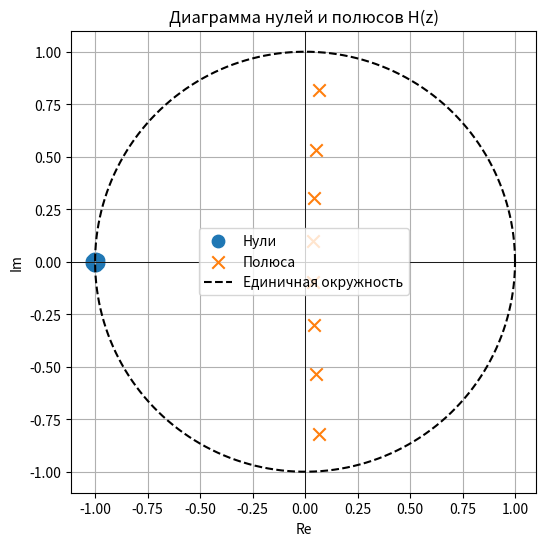
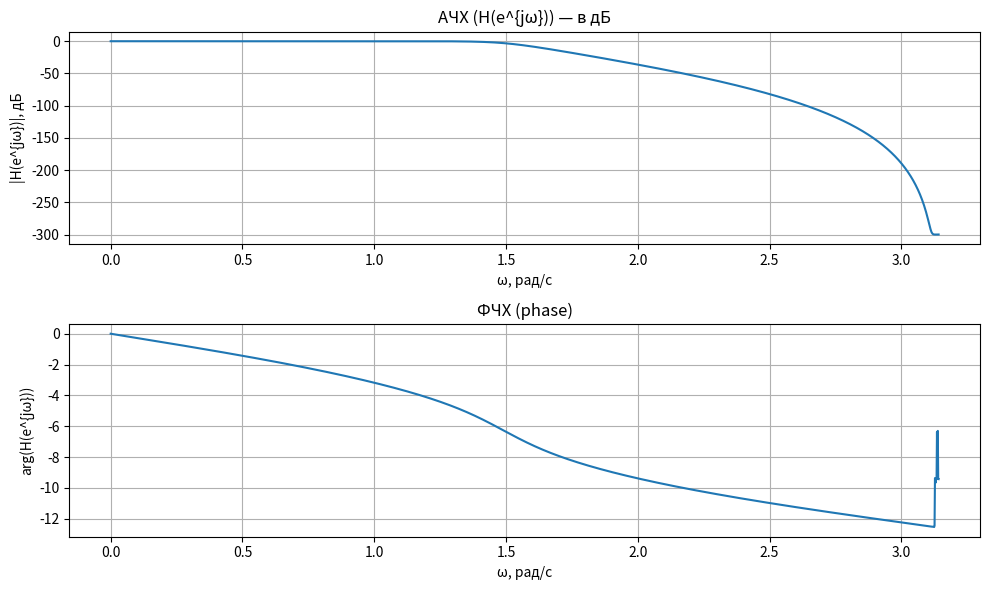
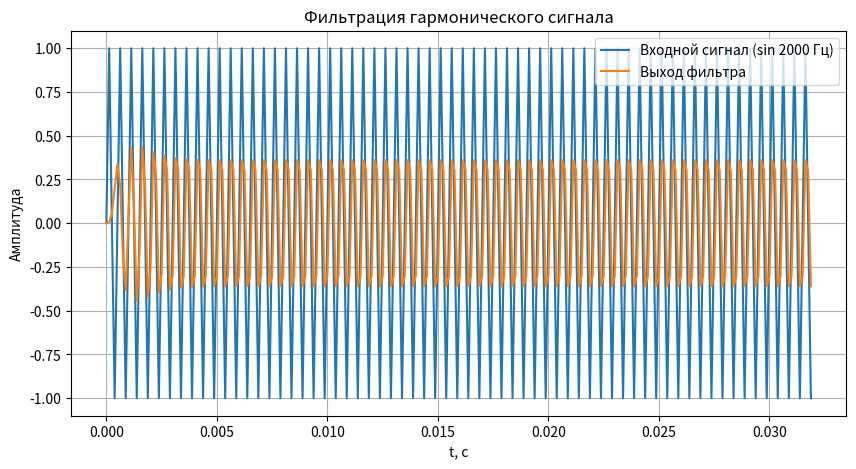

Python code for these plots, in order:
# Выполню все шаги: построю аналоговый прототип Баттерворта (n=8) с предискажением частоты (pre-warp),
# затем применю билинейное преобразование и получу коэффициенты цифрового фильтра,
# построю диаграмму нулей/полюсов, АЧХ/ФЧХ и покажу фильтрацию синусоиды.
# Код сам построит SOS (бикуады) если scipy доступен, иначе выполнит "ручной" разбор на квадратичные секции.
import numpy as np
import matplotlib.pyplot as plt

# Параметры по заданию
n = 8
fs = 8000.0  # частота дискретизации, Гц
fc = 1900.0  # частота среза, Гц

T = 1.0 / fs

# Предискажение частоты (pre-warp) для билинейного преобразования
Omega_c = 2.0 * fs * np.tan(np.pi * fc / fs)  # аналоговая частота среза (рад/с)
# Здесь Omega_c в радианах в единицах 1/s (обычно обозначается просто Ωc)

# Вычислим полюса нормированного Баттерворта и масштабируем их на Omega_c
poles = []
for k in range(1, n+1):
    angle = np.pi * (2*k + n - 1) / (2*n)
    p = Omega_c * np.exp(1j * angle)
    if np.real(p) < 0:  # устойчивые полюса (левая полуплоскость)
        poles.append(p)

poles = np.array(poles)
# Коэффициенты знаменателя a(s) — полином с корнями = полюса
a_s = np.poly(poles).real  # коэффициенты a(s) (в порядке убывания степеней s)
# Числитель для низкочастотного прототипа Баттерворта — константа, чтобы H(0)=1
b_s = np.array([Omega_c**n])

print("Предискаженная аналоговая частота (Omega_c) = {:.6f} рад/с".format(Omega_c))
print("\nАналоговый фильтр H(s):")
print("b(s) =", np.round(b_s,6))
print("a(s) =", np.round(a_s,6))

# Попробуем использовать scipy.signal.bilinear (если доступен) — более точный и удобный способ.
use_scipy = False
try:
    import scipy.signal as sig
    use_scipy = True
except Exception as e:
    use_scipy = False

if use_scipy:
    # scipy ожидает неприведённые коэффициенты (полиномы по s)
    b_z, a_z = sig.bilinear(b_s, a_s, fs)
else:
    # Ручное билинейное преобразование через отображение полюсов и нулей
    # Полюса s->z
    poles_s = np.roots(a_s)
    # Аналоговые нули: у прототипа они в бесконечности (степень числителя < степени знаменателя)
    # При билинейном преобразовании они перейдут в z = -1 (множество нулей у z = -1)
    z_poles = (1.0 + poles_s * T / 2.0) / (1.0 - poles_s * T / 2.0)
    z_zeros = -np.ones(len(z_poles))  # нули в z=-1 (для каждого полюса)
    a_z = np.poly(z_poles).real
    b_z = np.poly(z_zeros).real
    # Масштабируем b_z так, чтобы H(z) при ω=0 совпадала с H(s) при s=0 (обычно 1 для нормированного НЧ)
    # Значение H(z) при z=1: H(1) = sum(b_z)/sum(a_z)
    b_z = b_z * (np.sum(a_z) / np.sum(b_z))

print("\nЦифровой фильтр H(z) (коэффициенты):")
print("b (numerator) =", np.round(b_z, 6))
print("a (denominator) =", np.round(a_z, 6))

# Диаграмма нулей и полюсов
zeros = np.roots(b_z)
poles_d = np.roots(a_z)

plt.figure(figsize=(6,6))
plt.scatter(np.real(zeros), np.imag(zeros), marker='o', label='Нули', s=80)
plt.scatter(np.real(poles_d), np.imag(poles_d), marker='x', label='Полюса', s=80)
phi = np.linspace(0, 2*np.pi, 400)
plt.plot(np.cos(phi), np.sin(phi), 'k--', label='Единичная окружность')
plt.axhline(0, color='black', linewidth=0.6)
plt.axvline(0, color='black', linewidth=0.6)
plt.xlabel('Re')
plt.ylabel('Im')
plt.legend()
plt.title('Диаграмма нулей и полюсов H(z)')
plt.grid(True)
plt.axis('equal')
plt.show()

# Частотная характеристика (АЧХ/ФЧХ) — считаем H(e^{jω}) подстановкой z = e^{jω}
omega = np.linspace(0, np.pi, 2048)
ejw = np.exp(1j * omega)
H = np.polyval(b_z, ejw) / np.polyval(a_z, ejw)
A = np.abs(H)
phi = np.angle(H)
phi = np.unwrap(phi)

plt.figure(figsize=(10,6))
plt.subplot(2,1,1)
plt.plot(omega, 20*np.log10(A + 1e-15))  # АЧХ в дБ
plt.title('АЧХ (H(e^{jω})) — в дБ')
plt.xlabel('ω, рад/с')
plt.ylabel('|H(e^{jω})|, дБ')
plt.grid(True)

plt.subplot(2,1,2)
plt.plot(omega, phi)
plt.title('ФЧХ (phase)')
plt.xlabel('ω, рад/с')
plt.ylabel('arg(H(e^{jω}))')
plt.grid(True)
plt.tight_layout()
plt.show()

# Разбиение на бикуады (2-го порядка) для канонической реализации
# Попробуем scipy.signal.tf2sos, если доступен. Иначе составим вручную, группируя сопряжённые корни.
sos = None
if use_scipy:
    sos = sig.tf2sos(b_z, a_z)
else:
    # ручной разбор на квадраты
    poles_list = list(poles_d)
    zeros_list = list(zeros)
    # Сортируем по действительной части (для группировки сопряжённых)
    used = [False]*len(poles_list)
    sos_list = []
    # Функция для взять пару сопряжённых корней (если есть)
    for i, p in enumerate(poles_list):
        if used[i]:
            continue
        # если корень вещественный — возьмём его и следующий вещественный (или сам +1?), но в нашем случае корни комплексные
        # ищем его сопряжённый
        conj = np.conj(p)
        # Найдём индекс сопряжённого (в пределах tol)
        found = None
        for j in range(i+1, len(poles_list)):
            if not used[j] and np.abs(poles_list[j] - conj) < 1e-6:
                found = j
                break
        if found is None:
            # нет очевидной пары — возьмём его как одиночный (создадим квадратичный с сопряжённым вручную)
            denom = np.poly([p, np.conj(p)]).real
            used[i] = True
        else:
            denom = np.poly([p, poles_list[found]]).real
            used[i] = True
            used[found] = True
        # для числителя возьмём по два нуля (если есть), иначе используем нули в z=-1
        if len(zeros_list) >= 2:
            z0 = zeros_list.pop(0)
            z1 = zeros_list.pop(0)
            numer = np.poly([z0, z1]).real
        elif len(zeros_list) == 1:
            z0 = zeros_list.pop(0)
            numer = np.poly([z0, -1]).real
        else:
            numer = np.poly([-1, -1]).real
        sos_list.append(np.hstack([numer, denom]))
    sos = np.array(sos_list)

print("\nSOS (biquad sections) — каждая строка: [b0 b1 b2 a0 a1 a2] :")
for row in sos:
    print(np.round(row,6))

# Демонстрация фильтрации гармонического сигнала
f0 = 2000.0  # частота синусоиды
N = 256
n_t = np.arange(N)
x = np.sin(2.0 * np.pi * f0 * n_t / fs)

# Реализация фильтрации прямым использованием разностного уравнения
def apply_filter(b, a, x):
    y = np.zeros_like(x, dtype=float)
    NB = len(b)
    NA = len(a)
    for n_idx in range(len(x)):
        # numerator part
        for i in range(NB):
            if n_idx - i >= 0:
                y[n_idx] += b[i] * x[n_idx - i]
        # denominator part (a[0] assumed = 1)
        for j in range(1, NA):
            if n_idx - j >= 0:
                y[n_idx] -= a[j] * y[n_idx - j]
    return y

y = apply_filter(b_z, a_z, x)

plt.figure(figsize=(10,5))
plt.plot(n_t / fs, x, label='Входной сигнал (sin {:.0f} Гц)'.format(f0))
plt.plot(n_t / fs, y, label='Выход фильтра')
plt.xlabel('t, с')
plt.ylabel('Амплитуда')
plt.legend()
plt.grid(True)
plt.title('Фильтрация гармонического сигнала')
plt.show()

# Вывод первых нескольких отсчётов для сравнения
print("\nПервые 16 отсчётов входа и выхода:")
for i in range(16):
    print(f"n={i:2d}: x={x[i]: .6f}, y={y[i]: .6f}")
